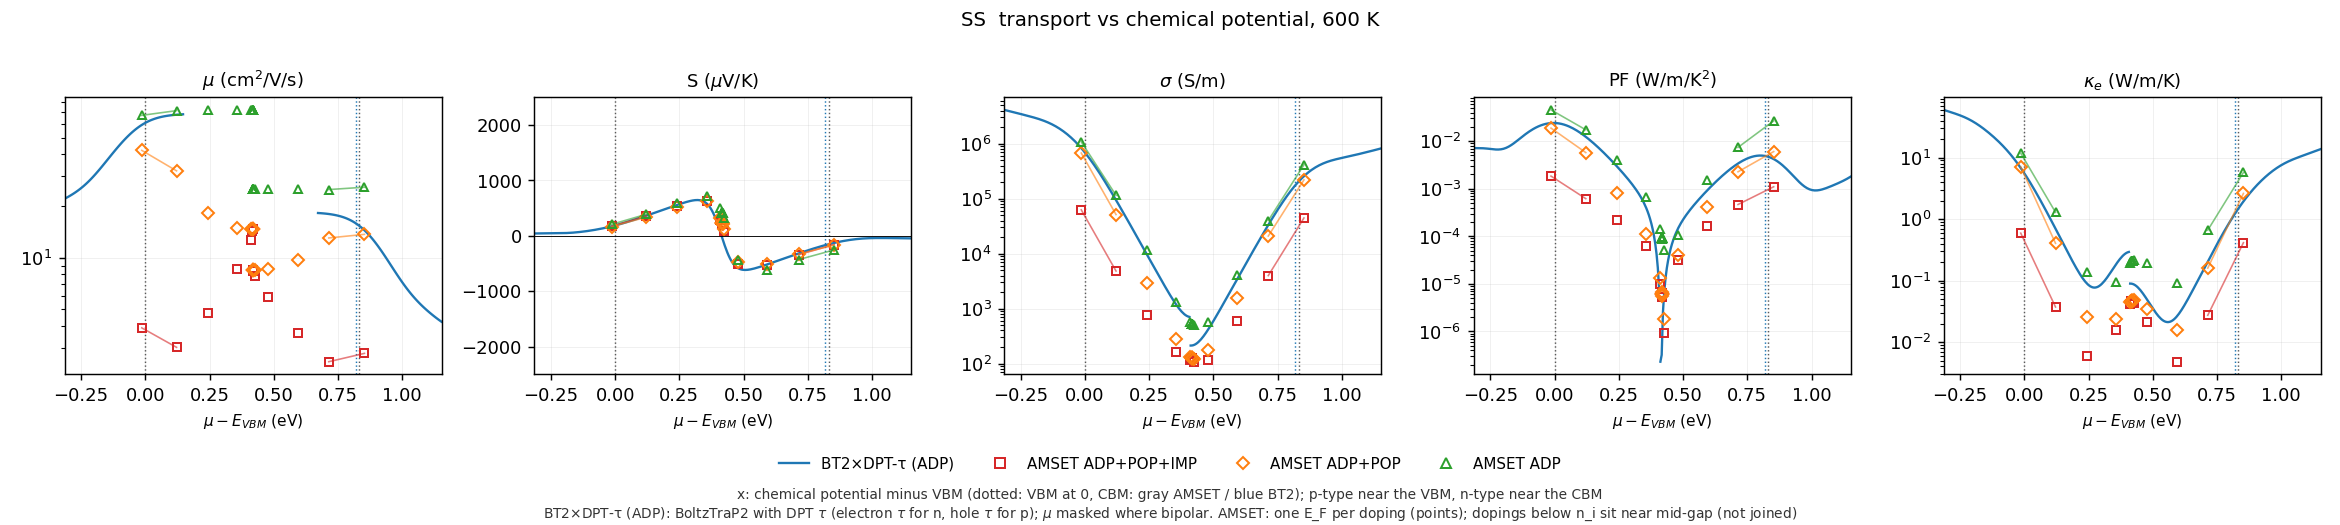

The data file committed next to this chart (first rows):
# [0057] mu_minus_VBM_eV = μ − E_VBM。BT2…
source, dataset, type, mu_minus_VBM_eV, E_F_or_mu_raw_eV, n_cell_cm-3, mu_cm2/Vs, S_uV/K, sigma_S/m, PF_W/mK2, kappa_e_W/mK
BT2, BT2_DPTtau, p, -2.591, -3.0, 4.222201377759167e+22, 18.61, 10.22, 37403147, 0.003904, 554.9
BT2, BT2_DPTtau, p, -2.586, -2.995, 4.21548312824684e+22, 18.57, 10.15, 37278082, 0.003844, 553.5
BT2, BT2_DPTtau, p, -2.581, -2.99, 4.208750094448344e+22, 18.54, 10.09, 37154523, 0.003784, 552.1
BT2, BT2_DPTtau, p, -2.576, -2.985, 4.2020012582587024e+22, 18.51, 10.03, 37032328, 0.003724, 550.6
BT2, BT2_DPTtau, p, -2.571, -2.98, 4.19523566119127e+22, 18.48, 9.961, 36911381, 0.003663, 549.2
BT2, BT2_DPTtau, p, -2.566, -2.975, 4.188452419508636e+22, 18.45, 9.892, 36791601, 0.0036, 547.8
BT2, BT2_DPTtau, p, -2.561, -2.97, 4.181650734439618e+22, 18.42, 9.819, 36672954, 0.003536, 546.5
BT2, BT2_DPTtau, p, -2.556, -2.965, 4.17482990212378e+22, 18.39, 9.741, 36555460, 0.003469, 545.1
BT2, BT2_DPTtau, p, -2.551, -2.96, 4.1679893240734045e+22, 18.36, 9.656, 36439197, 0.003397, 543.8
BT2, BT2_DPTtau, p, -2.546, -2.955, 4.16112851046691e+22, 18.33, 9.563, 36324310, 0.003322, 542.5
BT2, BT2_DPTtau, p, -2.541, -2.95, 4.154247086754459e+22, 18.31, 9.462, 36211003, 0.003242, 541.2
BT2, BT2_DPTtau, p, -2.536, -2.945, 4.147344793276253e+22, 18.28, 9.351, 36099542, 0.003157, 540
BT2, BT2_DPTtau, p, -2.531, -2.94, 4.14042148518076e+22, 18.26, 9.232, 35990242, 0.003067, 538.7
BT2, BT2_DPTtau, p, -2.526, -2.935, 4.133477132276197e+22, 18.23, 9.103, 35883461, 0.002973, 537.4
BT2, BT2_DPTtau, p, -2.521, -2.93, 4.126511811334113e+22, 18.21, 8.966, 35779584, 0.002876, 536.1
BT2, BT2_DPTtau, p, -2.516, -2.925, 4.119525703365041e+22, 18.19, 8.821, 35679005, 0.002776, 534.8
BT2, BT2_DPTtau, p, -2.511, -2.92, 4.112519084977656e+22, 18.17, 8.672, 35582112, 0.002676, 533.4
BT2, BT2_DPTtau, p, -2.506, -2.915, 4.105492321235069e+22, 18.16, 8.519, 35489262, 0.002576, 531.9
BT2, BT2_DPTtau, p, -2.501, -2.91, 4.098445859315684e+22, 18.14, 8.367, 35400765, 0.002478, 530.4
BT2, BT2_DPTtau, p, -2.496, -2.905, 4.091380218546271e+22, 18.13, 8.218, 35316859, 0.002385, 528.7
BT2, BT2_DPTtau, p, -2.491, -2.9, 4.084295986085639e+22, 18.12, 8.076, 35237690, 0.002298, 527
BT2, BT2_DPTtau, p, -2.486, -2.895, 4.0771938086386355e+22, 18.11, 7.945, 35163297, 0.00222, 525.1
BT2, BT2_DPTtau, p, -2.481, -2.89, 4.070074390972315e+22, 18.11, 7.83, 35093594, 0.002151, 523.1
BT2, BT2_DPTtau, p, -2.476, -2.885, 4.062938490308787e+22, 18.11, 7.734, 35028359, 0.002095, 521
BT2, BT2_DPTtau, p, -2.471, -2.88, 4.055786917514696e+22, 18.11, 7.662, 34967226, 0.002053, 518.8
BT2, BT2_DPTtau, p, -2.466, -2.875, 4.048620539012359e+22, 18.11, 7.617, 34909688, 0.002025, 516.5
BT2, BT2_DPTtau, p, -2.461, -2.87, 4.041440277596723e+22, 18.11, 7.602, 34855102, 0.002014, 514.1
BT2, BT2_DPTtau, p, -2.456, -2.865, 4.034247118939315e+22, 18.12, 7.62, 34802699, 0.002021, 511.7
BT2, BT2_DPTtau, p, -2.451, -2.86, 4.027042116144301e+22, 18.12, 7.672, 34751612, 0.002045, 509.2
BT2, BT2_DPTtau, p, -2.446, -2.855, 4.019826395301537e+22, 18.13, 7.759, 34700899, 0.002089, 506.7
BT2, BT2_DPTtau, p, -2.441, -2.85, 4.012601163291956e+22, 18.14, 7.88, 34649578, 0.002152, 504.2
BT2, BT2_DPTtau, p, -2.436, -2.845, 4.005367711159484e+22, 18.14, 8.034, 34596667, 0.002233, 501.8
BT2, BT2_DPTtau, p, -2.431, -2.84, 3.99812741928332e+22, 18.14, 8.218, 34541223, 0.002333, 499.4
BT2, BT2_DPTtau, p, -2.426, -2.835, 3.990881758962127e+22, 18.15, 8.429, 34482387, 0.00245, 497.2
BT2, BT2_DPTtau, p, -2.421, -2.83, 3.9836322912296115e+22, 18.15, 8.662, 34419419, 0.002582, 495.1
BT2, BT2_DPTtau, p, -2.416, -2.825, 3.9763806653287034e+22, 18.14, 8.912, 34351733, 0.002728, 493
BT2, BT2_DPTtau, p, -2.411, -2.82, 3.969128610896596e+22, 18.14, 9.175, 34278927, 0.002885, 491.2
BT2, BT2_DPTtau, p, -2.406, -2.815, 3.961877929317492e+22, 18.13, 9.443, 34200798, 0.00305, 489.5
BT2, BT2_DPTtau, p, -2.401, -2.81, 3.954630480583091e+22, 18.12, 9.712, 34117350, 0.003218, 487.9
BT2, BT2_DPTtau, p, -2.396, -2.805, 3.947388167148023e+22, 18.11, 9.977, 34028792, 0.003387, 486.5
BT2, BT2_DPTtau, p, -2.391, -2.8, 3.940152917073072e+22, 18.09, 10.23, 33935521, 0.003553, 485.1
BT2, BT2_DPTtau, p, -2.386, -2.795, 3.932926662590451e+22, 18.07, 10.47, 33838101, 0.003711, 483.9
BT2, BT2_DPTtau, p, -2.381, -2.79, 3.925711319174935e+22, 18.05, 10.7, 33737224, 0.00386, 482.8
BT2, BT2_DPTtau, p, -2.376, -2.785, 3.918508762786208e+22, 18.03, 10.9, 33633673, 0.003997, 481.7
BT2, BT2_DPTtau, p, -2.371, -2.78, 3.911320807180579e+22, 18, 11.08, 33528274, 0.00412, 480.6
BT2, BT2_DPTtau, p, -2.366, -2.775, 3.904149183846175e+22, 17.98, 11.25, 33421852, 0.004227, 479.6
BT2, BT2_DPTtau, p, -2.361, -2.77, 3.896995520314152e+22, 17.95, 11.39, 33315181, 0.004321, 478.5
BT2, BT2_DPTtau, p, -2.356, -2.765, 3.889861323493399e+22, 17.93, 11.51, 33208947, 0.0044, 477.3
BT2, BT2_DPTtau, p, -2.351, -2.76, 3.882747963208551e+22, 17.91, 11.61, 33103706, 0.004466, 476.1
BT2, BT2_DPTtau, p, -2.346, -2.755, 3.875656659136281e+22, 17.88, 11.71, 32999864, 0.004522, 474.8
BT2, BT2_DPTtau, p, -2.341, -2.75, 3.868588471969874e+22, 17.86, 11.78, 32897652, 0.004569, 473.4
BT2, BT2_DPTtau, p, -2.336, -2.745, 3.8615442944406195e+22, 17.84, 11.85, 32797127, 0.004609, 472
BT2, BT2_DPTtau, p, -2.331, -2.74, 3.8545248476688254e+22, 17.82, 11.92, 32698171, 0.004646, 470.4
BT2, BT2_DPTtau, p, -2.326, -2.735, 3.8475306771214745e+22, 17.8, 11.98, 32600511, 0.00468, 468.8
BT2, BT2_DPTtau, p, -2.321, -2.73, 3.840562152950031e+22, 17.77, 12.04, 32503744, 0.004713, 467.1
BT2, BT2_DPTtau, p, -2.316, -2.725, 3.833619469396347e+22, 17.75, 12.1, 32407369, 0.004745, 465.3
BT2, BT2_DPTtau, p, -2.311, -2.72, 3.826702647529142e+22, 17.73, 12.16, 32310824, 0.004777, 463.6
BT2, BT2_DPTtau, p, -2.306, -2.715, 3.819811538485758e+22, 17.71, 12.22, 32213531, 0.004809, 461.8
BT2, BT2_DPTtau, p, -2.301, -2.71, 3.812945826209025e+22, 17.69, 12.27, 32114933, 0.004839, 460
... 1,207 more rows
